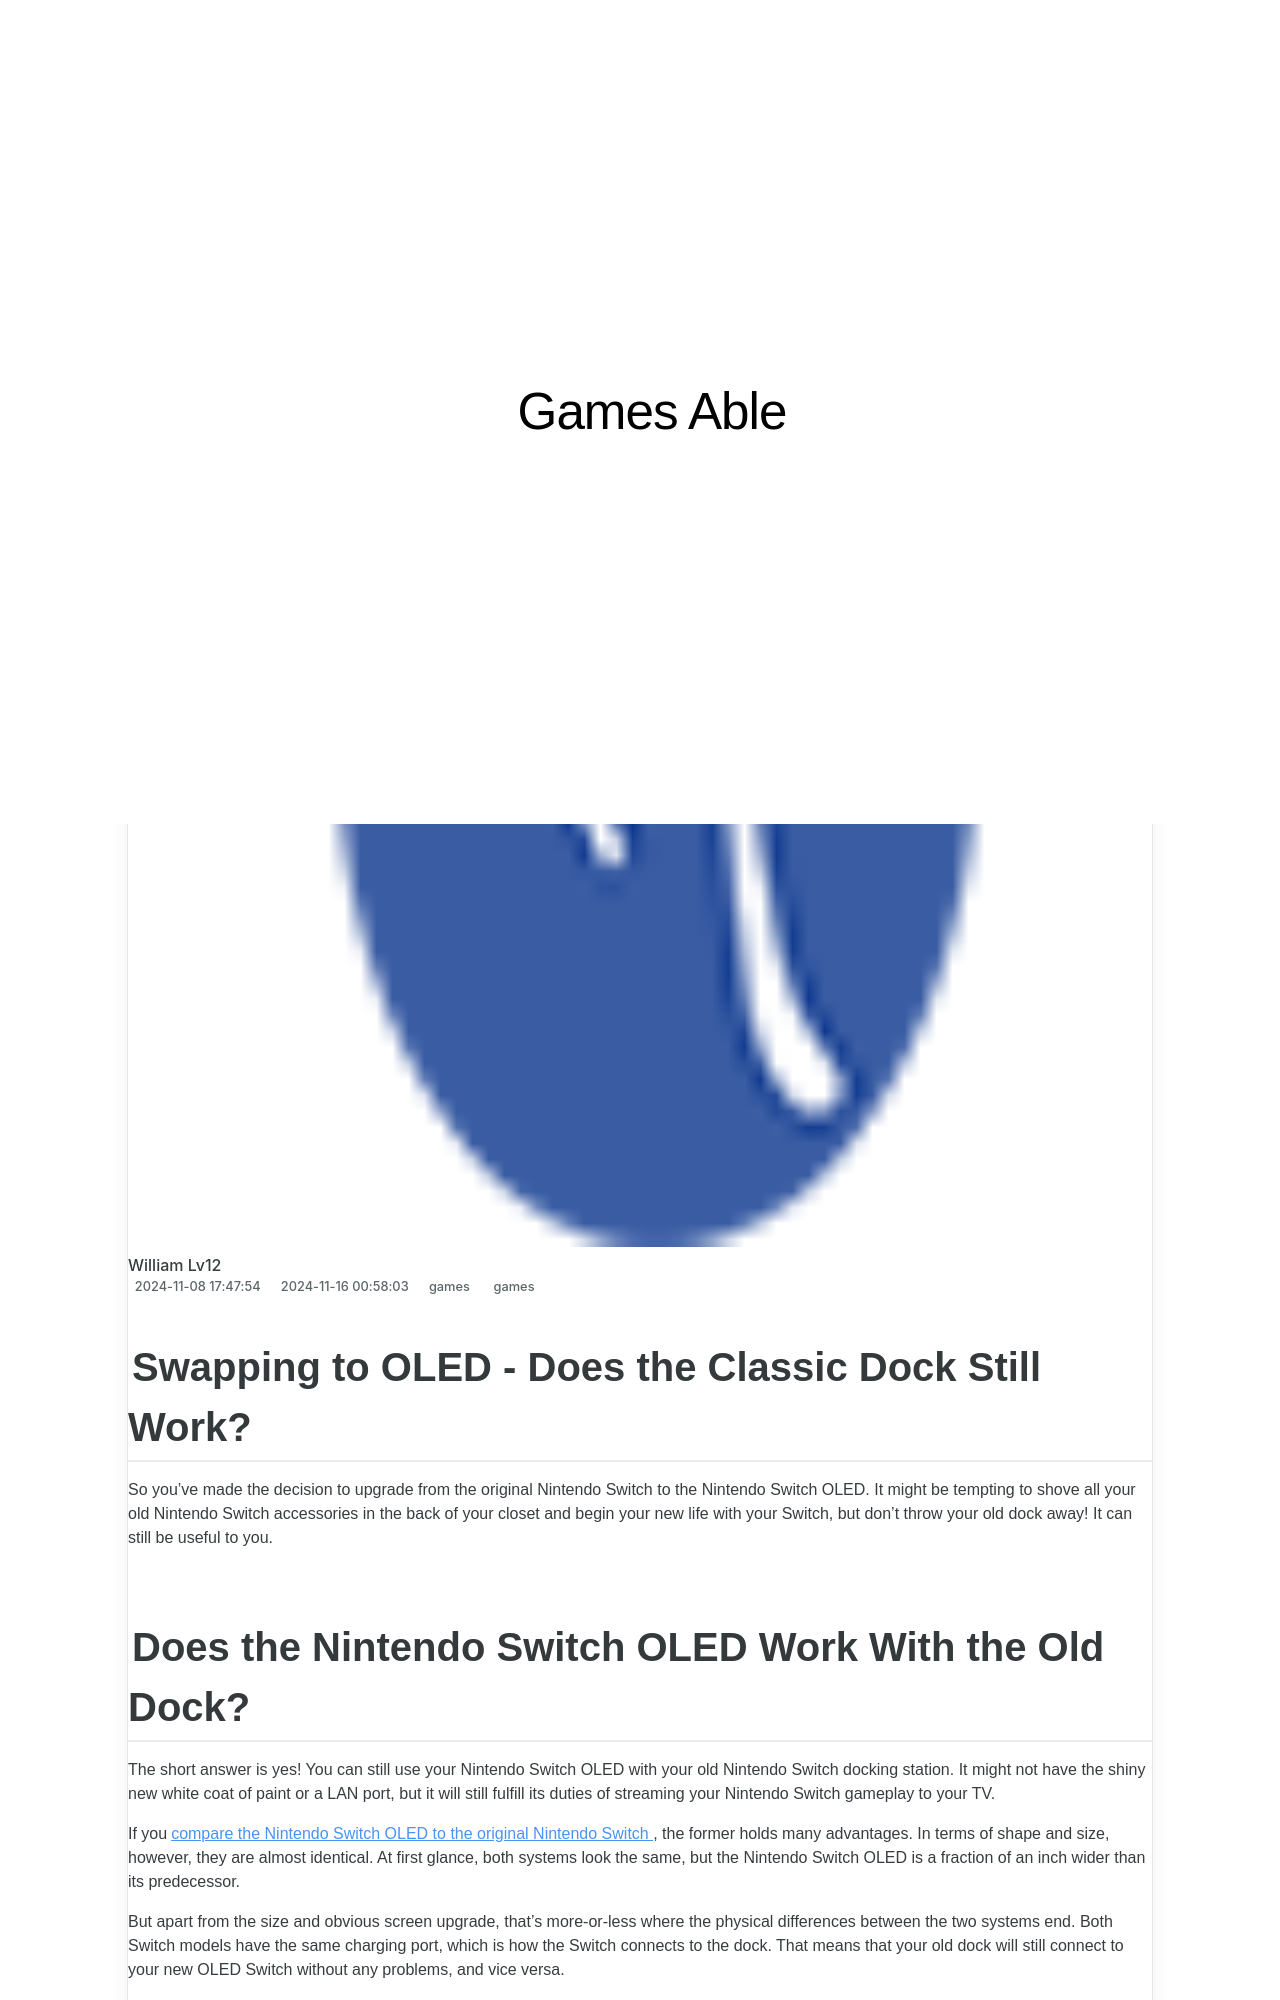

repository: techidaily/site-games-able · page: swapping-to-oled-does-the-classic-dock-still-work/index.html · generator: jekyll

---
title: Swapping to OLED - Does the Classic Dock Still Work?
date: 2024-11-08T17:47:54.508Z
updated: 2024-11-16T00:58:03.751Z
tags:
  - games
categories:
  - games
description: This Article Describes Swapping to OLED - Does the Classic Dock Still Work?
excerpt: This Article Describes Swapping to OLED - Does the Classic Dock Still Work?
keywords: OLED Technology,Classic Dock Compatibility,OLED Display Benefits,Mobile Accessories & Upgrades,Is Your Dock Compatible?,Switching From LCD to OLED,Mobile Device Accessory Trends
thumbnail: https://thmb.techidaily.com/bed3a8fbbe4c6c5bbdded3f73edc2505580ffc686720a91de941d4b85521ee34.jpg
---

## Swapping to OLED - Does the Classic Dock Still Work?

 So you’ve made the decision to upgrade from the original Nintendo Switch to the Nintendo Switch OLED. It might be tempting to shove all your old Nintendo Switch accessories in the back of your closet and begin your new life with your Switch, but don't throw your old dock away! It can still be useful to you.
